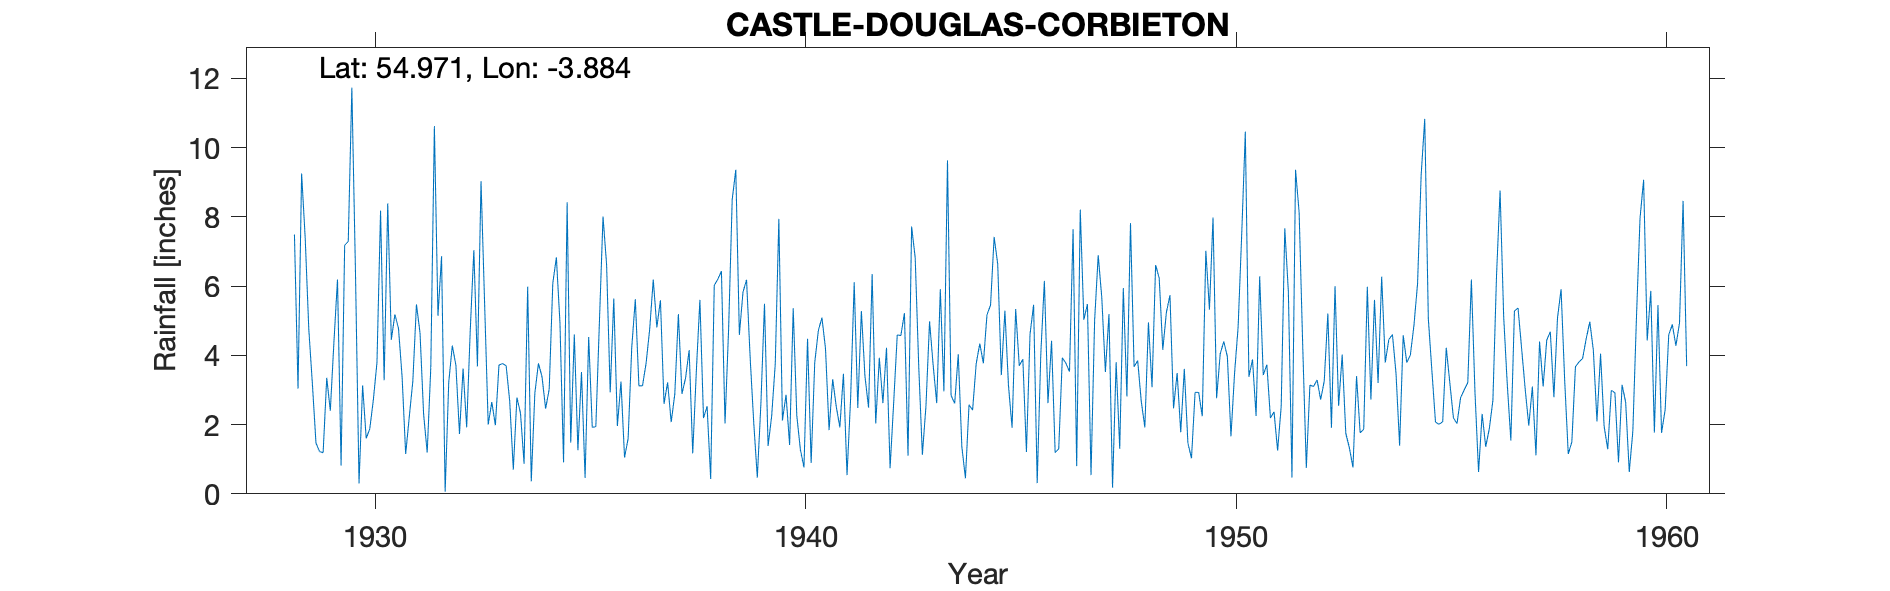

The table this chart was drawn from, first rows:
CASTLE DOUGLAS (CORBIETON), , , , , , , , , , , , , , , , , , , , , , , 
Grid ref, NX795657, Long, -3.884, Lat, 54.97, Elevation, 175, ft, , , , , , , , , , , , , , , 
Station no, 5023/3, , , , , , , , , , , , , , , , , , , , , , 
, 1920, 1921, 1922, 1923, 1924, 1925, 1926, 1927, 1928, 1929, 1930, 1931, 1932, 1933, 1934, 1935, 1936, 1937, 1938, 1939, 1940, 1941, 1942
January, , , , , , , , , , 3.18, 6.46, 4.78, 6.86, 5.5, 5.98, 1.48, 5.64, 4.81, 5.6, 5.82, 2.86, 1.84, 6.35
February, , , , , , , , , , 1.47, 0.3, 3.39, 0.06, 2, 0.36, 4.6, 1.96, 5.59, 2.19, 6.18, 1.41, 3.31, 2.03
March, , , , , , , , , , 1.22, 3.13, 1.15, 3.22, 2.65, 2.91, 1.26, 3.24, 2.6, 2.53, 3.94, 5.36, 2.52, 3.93
April, , , , , , , , , , 1.19, 1.6, 2.22, 4.28, 1.98, 3.77, 3.52, 1.05, 3.22, 0.43, 2.06, 2.26, 1.92, 2.62
May, , , , , , , , , , 3.35, 1.88, 3.26, 3.71, 3.72, 3.38, 0.46, 1.6, 2.07, 6.02, 0.47, 1.28, 3.47, 4.22
June, , , , , , , , , , 2.4, 2.72, 5.47, 1.73, 3.76, 2.46, 4.53, 4.22, 2.88, 6.2, 2.61, 0.76, 0.54, 0.74
July, , , , , , , , , , 4.37, 3.79, 4.65, 3.62, 3.7, 3.02, 1.92, 5.62, 5.19, 6.43, 5.49, 4.48, 2.75, 2.63
August, , , , , , , , , 7.49, 6.19, 8.18, 2.3, 1.92, 2.67, 6.08, 1.94, 3.12, 2.89, 2.03, 1.38, 0.89, 6.11, 4.59
September, , , , , , , , , 3.04, 0.82, 3.28, 1.19, 4.74, 0.7, 6.83, 4.98, 3.12, 3.34, 4.76, 2.25, 3.79, 2.48, 4.57
October, , , , , , , , , 9.25, 7.18, 8.39, 3.64, 7.04, 2.78, 4.93, 8.01, 3.77, 4.15, 8.5, 3.75, 4.71, 5.28, 5.22
November, , , , , , , , , 7.39, 7.29, 4.45, 10.62, 3.68, 2.33, 0.91, 6.61, 4.75, 1.17, 9.36, 7.94, 5.09, 3.39, 1.1
December, , , , , , , , , 4.76, 11.73, 5.18, 5.14, 9.03, 0.87, 8.42, 2.93, 6.19, 3.53, 4.59, 2.12, 4.2, 2.49, 7.72
Total, , , , , , , , , , 50.39, 49.36, 47.81, 49.89, 32.66, 49.05, 42.24, 44.28, 41.44, 58.64, 44.01, 37.09, 36.1, 45.72
1928 incomplete year so no total, , , , , , , , , , , , , , , , , , , , , , , 
1950 Jan mistranscription, , , , , , , , , , , , , , , , , , , , , , , 
